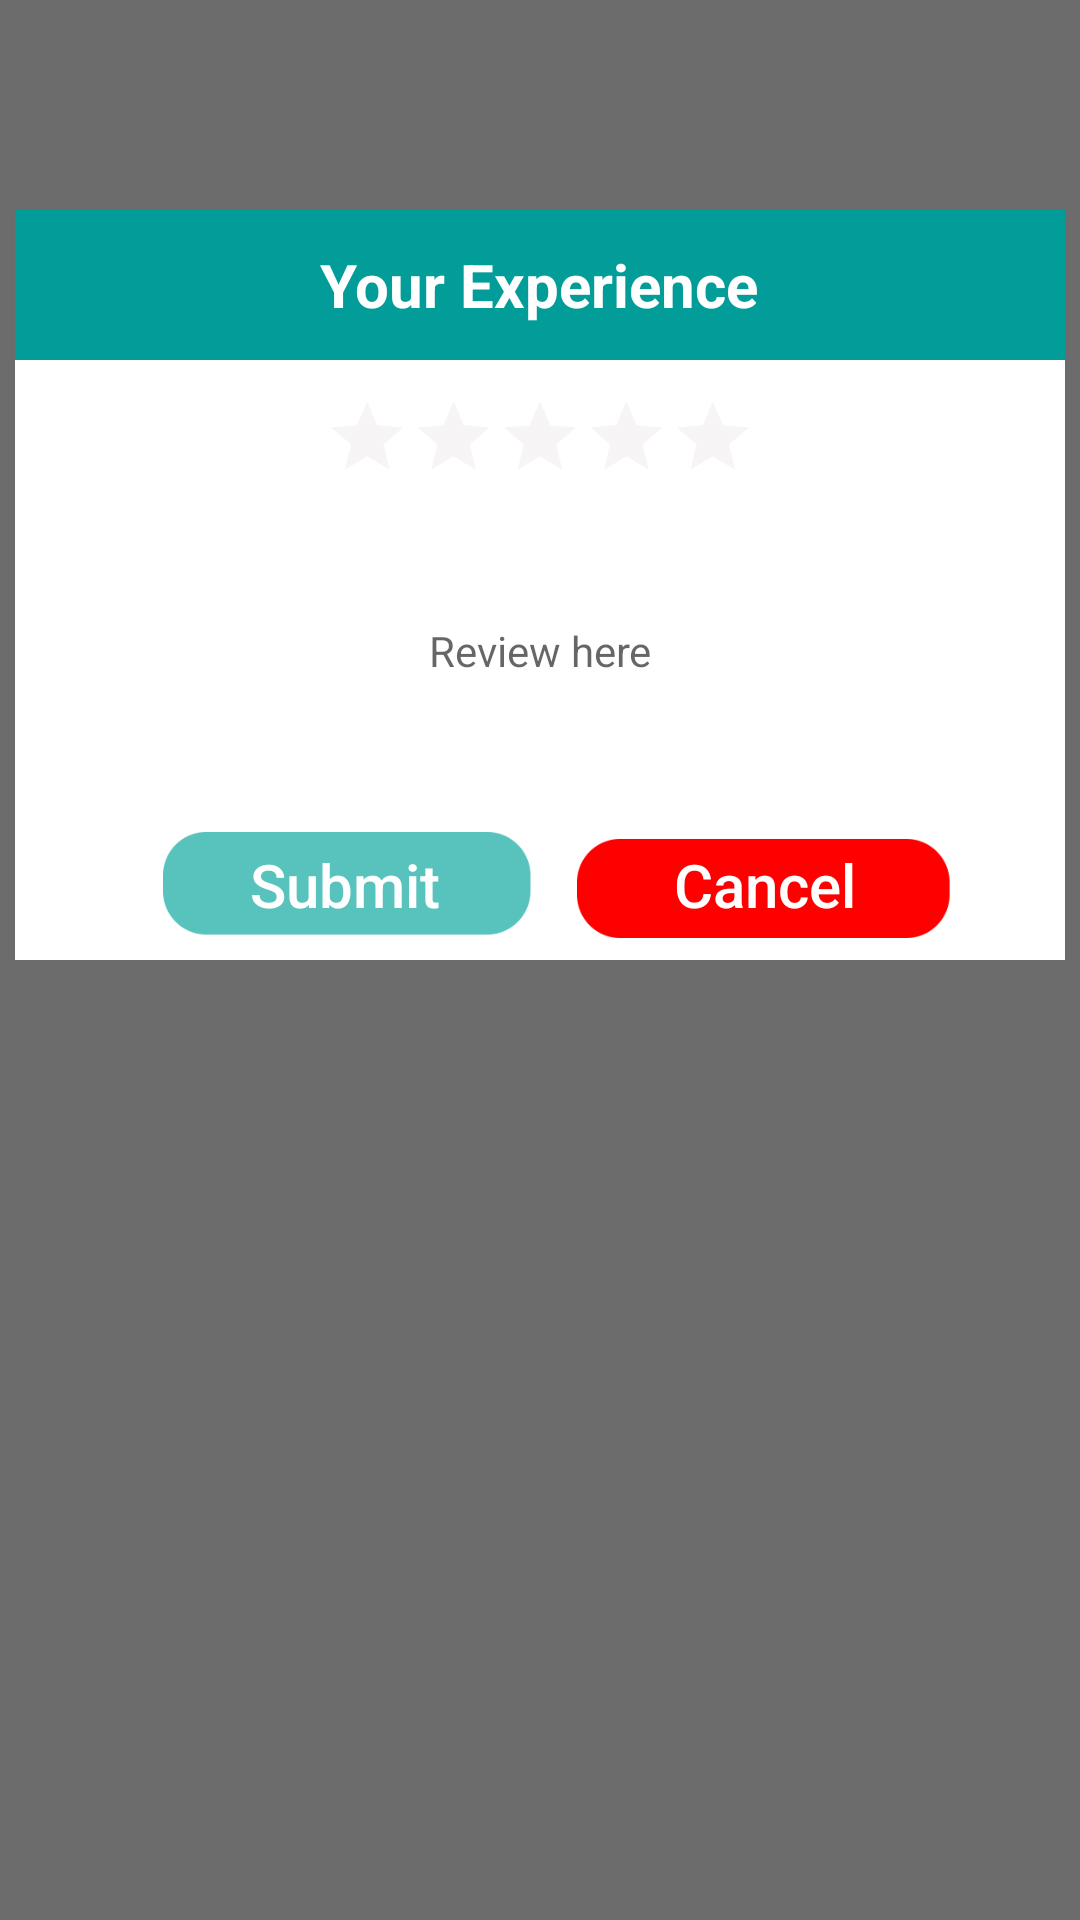

Android layout source for this screen:
<!-- AndroidManifest.xml: application theme AppTheme -->
<!-- res/layout/givereview.xml -->
<?xml version="1.0" encoding="utf-8"?>
<RelativeLayout xmlns:android="http://schemas.android.com/apk/res/android"
    xmlns:tools="http://schemas.android.com/tools"
    android:id="@+id/rl_back"
    android:layout_width="match_parent"
    android:layout_height="match_parent">

    <ImageView
        android:layout_width="fill_parent"
        android:layout_height="fill_parent"
        android:background="#90000000"
        tools:ignore="ContentDescription" />

    <RelativeLayout
        android:layout_width="fill_parent"
        android:layout_height="250dp"
        android:layout_marginStart="5dp"
        android:layout_marginEnd="5dp"
        android:layout_marginTop="70dp"
        android:background="#FFF">

        <RelativeLayout
            android:id="@+id/rl_text"
            android:layout_width="fill_parent"
            android:layout_height="50dp"
            android:background="@drawable/tit2">

            <TextView
                android:layout_width="wrap_content"
                android:layout_height="wrap_content"
                android:layout_centerHorizontal="true"
                android:layout_centerVertical="true"
                android:text="@string/your_experience_txt"
                android:textColor="#fff"
                android:textSize="20dp"
                android:textStyle="bold"
                tools:ignore="SpUsage" />
        </RelativeLayout>

        <LinearLayout
            android:id="@+id/relativeLayout3"
            android:layout_width="match_parent"
            android:layout_height="50dp"
            android:layout_alignParentBottom="true"
            android:gravity="center"
            android:orientation="horizontal">

            <Button
                android:foreground="?android:attr/selectableItemBackgroundBorderless"
                android:id="@+id/btn_submit"
                android:layout_width="130dp"
                android:layout_height="40dp"
                android:layout_marginLeft="10dp"
                android:layout_marginStart="10dp"
                android:background="@drawable/btn"
                android:text="@string/submit_txt"
                android:textAllCaps="false"
                android:textColor="#fff"
                android:textSize="20dp"
                tools:ignore="ButtonStyle,SpUsage" />

            <Button
                android:id="@+id/btn_cancel"
                android:layout_width="130dp"
                android:layout_height="40dp"
                android:layout_marginLeft="10dp"
                android:layout_marginStart="10dp"
                android:background="@drawable/btn3"
                android:text="@string/cancel_txt"
                android:textAllCaps="false"
                android:textColor="#FFFFFF"
                android:textSize="20dp"
                tools:ignore="ButtonStyle,SpUsage" />
        </LinearLayout>

        <RelativeLayout
            android:id="@+id/relativeLayout2"
            android:layout_width="match_parent"
            android:layout_height="140dp"
            android:layout_alignParentLeft="true"
            android:layout_alignParentStart="true"

            android:layout_below="@+id/rl_text">

            <EditText
                android:id="@+id/txt_description"
                android:layout_width="fill_parent"
                android:layout_height="70dp"
                android:layout_below="@+id/rate1234"
                android:layout_marginTop="5dp"
                android:background="@android:color/transparent"
                android:gravity="center"
                android:hint="@string/review_here_txt"
                android:textAppearance="?android:attr/textAppearanceSmall"
                android:textColor="#F40303" />

            <RatingBar
                android:id="@+id/rate1234"
                style="?android:attr/ratingBarStyle"
                android:layout_centerHorizontal="true"
                android:layout_width="wrap_content"
                android:layout_height="wrap_content"
                android:numStars="5"
                android:scaleX="0.6"
                android:scaleY="0.6"
                android:theme="@style/RatingBarYellow" />
        </RelativeLayout>
    </RelativeLayout>
</RelativeLayout>
<!-- resources referenced by this layout -->
<resources>
  <!-- drawable btn: png bitmap (drawable, 4756 bytes) -->
  <!-- drawable btn3: png bitmap (drawable, 4820 bytes) -->
  <!-- drawable tit2: png bitmap (drawable, 3508 bytes) -->
  <string name="cancel_txt" tools:ignore="MissingTranslation">Cancel</string>
  <string name="review_here_txt" tools:ignore="MissingTranslation">Review here</string>
  <string name="submit_txt" tools:ignore="MissingTranslation">Submit</string>
  <string name="your_experience_txt" tools:ignore="MissingTranslation">Your Experience</string>
  <style name="RatingBarYellow" parent="Theme.AppCompat">
          <item name="colorControlNormal">@color/fragmentbackground</item>
          <item name="colorControlActivated">@color/coloractivatedyellow</item>
      </style>
  <style name="AppTheme" parent="Theme.AppCompat.Light.DarkActionBar">
          
          <item name="colorPrimary">@color/colorPrimary</item>
          <item name="colorPrimaryDark">#029C99</item>
          <item name="colorAccent">#029C99</item>
  
      </style>
  <color name="fragmentbackground">#E4DCDD</color>
  <color name="coloractivatedyellow">#E8B301</color>
  <color name="colorPrimary">#3ADDCE</color>
</resources>
